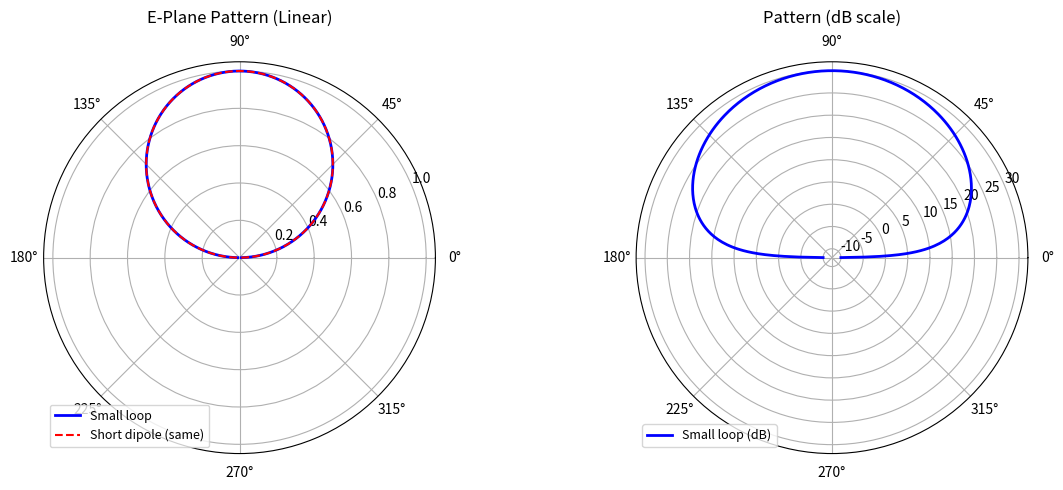
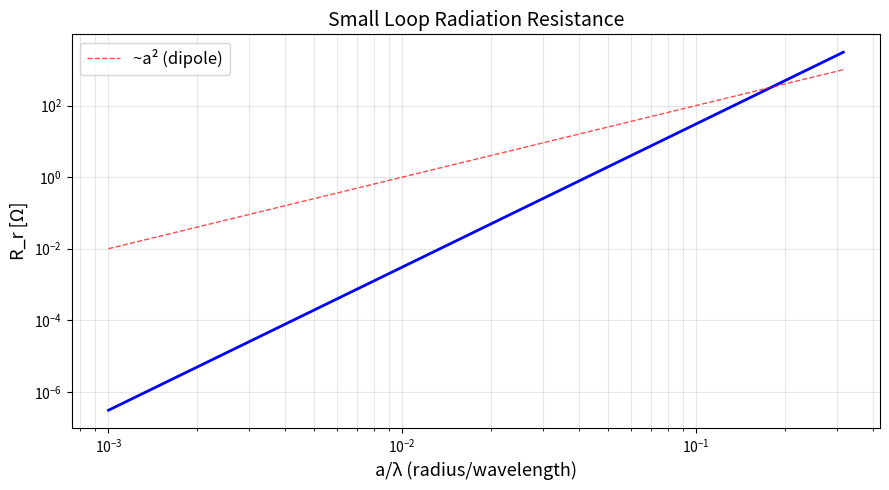

Reproduce these figures in Python, in order.
"""
Balanis Ch5 — Loop Antennas
"""
import numpy as np, matplotlib
matplotlib.use('Agg')
import matplotlib.pyplot as plt, os
from scipy.special import jv, hankel2

ETA_0 = 376.7303; C0 = 3e8; PI = np.pi
FIG_DIR = 'figures/ch05'
os.makedirs(FIG_DIR, exist_ok=True)

def small_loop_pattern(theta):
    return np.abs(np.sin(theta))

def small_loop_rr(a, wavelength):
    """Radiation resistance of small loop (Ω)."""
    C = 2 * PI * a
    return 20 * PI**2 * (C / wavelength)**4

def large_loop_pattern(theta, a, k):
    """E_phi for circular loop with uniform current."""
    return np.abs(jv(1, k*a*np.sin(theta)))

def multi_turn_loop_rr(a, wavelength, N):
    return N**2 * small_loop_rr(a, wavelength)

def loop_directivity():
    return 1.5

if __name__ == '__main__':
    theta = np.linspace(0.01, PI-0.01, 360)
    
    # Fig 5.1: Pattern comparison
    fig, axes = plt.subplots(1, 2, figsize=(12, 5),
                              subplot_kw={'projection': 'polar'})
    
    # Small loop = |sin(theta)|
    pat = small_loop_pattern(theta)
    axes[0].plot(theta, pat / np.max(pat), 'b-', lw=2, label='Small loop')
    
    # Short dipole (same pattern, different polarization - just pattern shape)
    axes[0].plot(theta, pat / np.max(pat), 'r--', lw=1.5, label='Short dipole (same)')
    axes[0].set_title('E-Plane Pattern (Linear)', va='bottom')
    axes[0].legend(fontsize=9)
    
    # dB
    axes[1].plot(theta, 20*np.log10(pat/np.max(pat)+1e-15)+30,
                 'b-', lw=2, label='Small loop (dB)')
    axes[1].set_title('Pattern (dB scale)', va='bottom')
    axes[1].legend(fontsize=9)
    
    plt.tight_layout()
    plt.savefig(f'{FIG_DIR}/fig5_1_loop_pattern.png', dpi=150); plt.close()
    
    # Fig 5.2: Rr vs a/lambda
    a_lambda = np.logspace(-3, -0.5, 100)
    Rr = small_loop_rr(a_lambda, 1.0)
    fig, ax = plt.subplots(figsize=(9, 5))
    ax.loglog(a_lambda, Rr, 'b-', lw=2)
    ax.loglog(a_lambda, 1e4*a_lambda**2, 'r--', lw=1, alpha=0.7, label='~a² (dipole)')
    ax.set_xlabel('a/λ (radius/wavelength)', fontsize=13)
    ax.set_ylabel('R_r [Ω]', fontsize=13)
    ax.set_title('Small Loop Radiation Resistance', fontsize=14)
    ax.grid(True, alpha=0.3, which='both')
    ax.legend(fontsize=12)
    plt.tight_layout()
    plt.savefig(f'{FIG_DIR}/fig5_2_rr_vs_size.png', dpi=150); plt.close()
    
    # Fig 5.3: Multi-turn loop
    Rr = small_loop_rr(0.01, 1.0)
    print(f"Small loop (a=0.01λ): Rr = {Rr:.6f} Ω", flush=True)
    print(f"Multi-turn (N=10): Rr = {multi_turn_loop_rr(0.01, 1.0, 10):.4f} Ω", flush=True)
    print(f"D₀ = {loop_directivity():.3f} ({10*np.log10(loop_directivity()):.2f} dBi)", flush=True)
    print(f"\n✅ Ch5 done. Figures in {FIG_DIR}/", flush=True)
